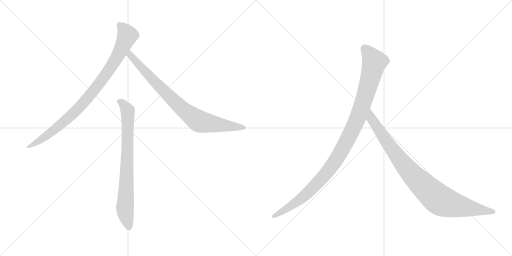
t = 0.00 s
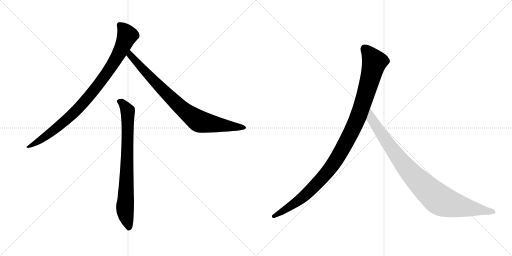
t = 3.93 s
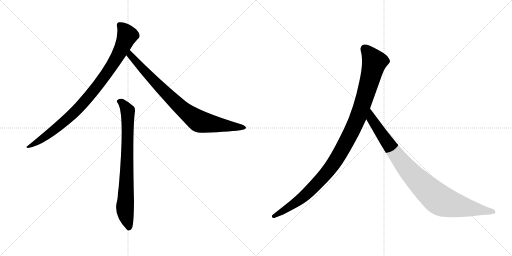
t = 4.13 s
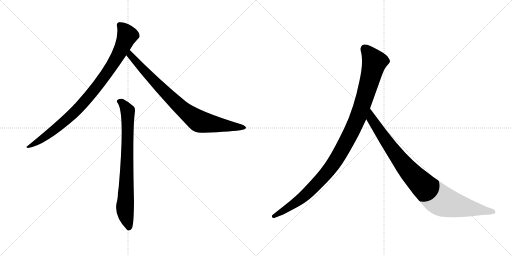
t = 4.34 s
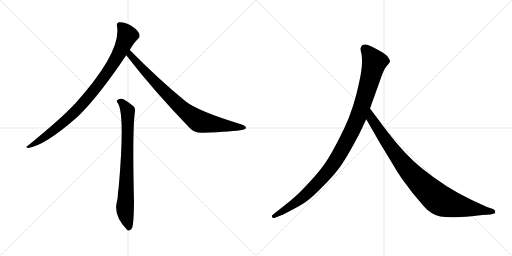
t = 4.54 s
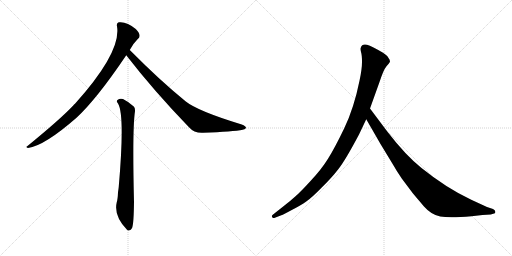
t = 5.06 s

The animated SVG that drew these frames (rendered in a browser with its animation timeline set to each time). Animation: 5 CSS @keyframes rules; one cycle of 5.06 s.

<svg version="1.1" viewBox="0 0 2048 1024" xmlns="http://www.w3.org/2000/svg">
  <g stroke="lightgray" stroke-dasharray="1,1" stroke-width="1" transform="scale(4, 4)">
    <line x1="0" y1="0" x2="256" y2="256"></line>
    <line x1="256" y1="0" x2="0" y2="256"></line>
    <line x1="128" y1="0" x2="128" y2="256"></line>
    <line x1="0" y1="128" x2="256" y2="128"></line>
    <line x1="256" y1="0" x2="512" y2="256"></line>
    <line x1="512" y1="0" x2="256" y2="256"></line>
    <line x1="384" y1="0" x2="384" y2="256"></line>
    <line x1="256" y1="128" x2="512" y2="128"></line>
  </g>
<g transform="scale(1, -1) translate(0, -850)">
   <style type="text/css">
    @keyframes keyframes0 {
      from {
       stroke: black;
       stroke-dashoffset: 911;
       stroke-width: 128;
       }
       75% {
       animation-timing-function: step-end;
       stroke: black;
       stroke-dashoffset: 0;
       stroke-width: 128;
       }
       to {
       stroke: black;
       stroke-width: 1024;
       }
       }
       #make-me-a-hanzi-animation-0 {
         animation: keyframes0 0.991374s both;
         animation-delay: 0.000000s;
         animation-timing-function: linear;
       }
    @keyframes keyframes1 {
      from {
       stroke: black;
       stroke-dashoffset: 831;
       stroke-width: 128;
       }
       73% {
       animation-timing-function: step-end;
       stroke: black;
       stroke-dashoffset: 0;
       stroke-width: 128;
       }
       to {
       stroke: black;
       stroke-width: 1024;
       }
       }
       #make-me-a-hanzi-animation-1 {
         animation: keyframes1 0.926270s both;
         animation-delay: 0.991374s;
         animation-timing-function: linear;
       }
    @keyframes keyframes2 {
      from {
       stroke: black;
       stroke-dashoffset: 777;
       stroke-width: 128;
       }
       72% {
       animation-timing-function: step-end;
       stroke: black;
       stroke-dashoffset: 0;
       stroke-width: 128;
       }
       to {
       stroke: black;
       stroke-width: 1024;
       }
       }
       #make-me-a-hanzi-animation-2 {
         animation: keyframes2 0.882324s both;
         animation-delay: 1.917643s;
         animation-timing-function: linear;
       }
    @keyframes keyframes3 {
      from {
       stroke: black;
       stroke-dashoffset: 1082;
       stroke-width: 128;
       }
       78% {
       animation-timing-function: step-end;
       stroke: black;
       stroke-dashoffset: 0;
       stroke-width: 128;
       }
       to {
       stroke: black;
       stroke-width: 1024;
       }
       }
       #make-me-a-hanzi-animation-3 {
         animation: keyframes3 1.130534s both;
         animation-delay: 2.799967s;
         animation-timing-function: linear;
       }
    @keyframes keyframes4 {
      from {
       stroke: black;
       stroke-dashoffset: 935;
       stroke-width: 128;
       }
       75% {
       animation-timing-function: step-end;
       stroke: black;
       stroke-dashoffset: 0;
       stroke-width: 128;
       }
       to {
       stroke: black;
       stroke-width: 1024;
       }
       }
       #make-me-a-hanzi-animation-4 {
         animation: keyframes4 1.010905s both;
         animation-delay: 3.930501s;
         animation-timing-function: linear;
       }
</style>
<path d="M 519 650 Q 531 674 551 694 Q 560 700 558 710 Q 557 720 543 734 Q 507 765 475 761 Q 465 758 468 745 Q 486 642 300 435 Q 296 432 293 428 Q 241 373 110 266 Q 100 262 112 258 Q 178 267 306 379 Q 387 454 505 629 L 519 650 Z" fill="lightgray"></path> 
<path d="M 505 629 Q 614 488 756 341 Q 777 317 812 319 Q 933 323 971 331 Q 983 334 984 339 Q 984 345 967 352 Q 790 406 742 445 Q 639 529 519 650 C 498 671 487 653 505 629 Z" fill="lightgray"></path> 
<path d="M 472 436 Q 500 391 475 103 Q 474 93 472 81 Q 471 53 467 41 Q 454 -13 508 -69 Q 509 -70 512 -72 Q 524 -73 529 -60 Q 535 -42 536 42 Q 529 336 540 405 Q 541 418 535 424 Q 511 445 492 454 Q 479 458 470 450 Q 464 446 472 436 Z" fill="lightgray"></path> 
<path d="M 1436 312 L 1465 373 L 1480 416 L 1518 522 Q 1534 571 1546 585 Q 1558 598 1560 603 Q 1560 611 1554 618 Q 1550 627 1532 639 Q 1488 665 1468 671 Q 1448 676 1443 659 Q 1441 654 1444 642 Q 1448 630 1448 602 Q 1448 573 1438 527 Q 1416 418 1377 337 Q 1338 256 1312 215 Q 1286 173 1243 127 Q 1202 82 1181 64 Q 1159 44 1134 25 L 1091 -9 Q 1085 -14 1089 -18 Q 1089 -25 1102 -20 L 1128 -10 Q 1130 -10 1167 10 Q 1204 29 1225 44 Q 1247 59 1286 99 Q 1326 138 1353 173 Q 1381 208 1436 312 Z" fill="lightgray"></path> 
<path d="M 1465 373 L 1522 274 L 1570 195 Q 1584 170 1607 136 L 1652 76 L 1696 24 Q 1725 -9 1761 -16 Q 1798 -23 1886 -15 L 1930 -10 L 1963 -8 L 1973 -5 Q 1983 -5 1981 3 Q 1982 9 1972 14 L 1948 22 L 1885 51 Q 1785 98 1686 178 Q 1624 227 1549 324 L 1480 416 C 1462 440 1450 399 1465 373 Z" fill="lightgray"></path> 
      <clipPath id="make-me-a-hanzi-clip-0">
      <path d="M 519 650 Q 531 674 551 694 Q 560 700 558 710 Q 557 720 543 734 Q 507 765 475 761 Q 465 758 468 745 Q 486 642 300 435 Q 296 432 293 428 Q 241 373 110 266 Q 100 262 112 258 Q 178 267 306 379 Q 387 454 505 629 L 519 650 Z" fill="lightgray"></path>
      </clipPath>
      <path clip-path="url(#make-me-a-hanzi-clip-0)" d="M 478 750 L 498 730 L 507 702 L 477 636 L 415 539 L 320 423 L 269 373 L 198 315 L 116 263 " fill="none" id="make-me-a-hanzi-animation-0" stroke-dasharray="783 1566" stroke-linecap="round"></path>

      <clipPath id="make-me-a-hanzi-clip-1">
      <path d="M 505 629 Q 614 488 756 341 Q 777 317 812 319 Q 933 323 971 331 Q 983 334 984 339 Q 984 345 967 352 Q 790 406 742 445 Q 639 529 519 650 C 498 671 487 653 505 629 Z" fill="lightgray"></path>
      </clipPath>
      <path clip-path="url(#make-me-a-hanzi-clip-1)" d="M 522 640 L 521 629 L 623 518 L 726 417 L 780 375 L 822 358 L 976 338 " fill="none" id="make-me-a-hanzi-animation-1" stroke-dasharray="703 1406" stroke-linecap="round"></path>

      <clipPath id="make-me-a-hanzi-clip-2">
      <path d="M 472 436 Q 500 391 475 103 Q 474 93 472 81 Q 471 53 467 41 Q 454 -13 508 -69 Q 509 -70 512 -72 Q 524 -73 529 -60 Q 535 -42 536 42 Q 529 336 540 405 Q 541 418 535 424 Q 511 445 492 454 Q 479 458 470 450 Q 464 446 472 436 Z" fill="lightgray"></path>
      </clipPath>
      <path clip-path="url(#make-me-a-hanzi-clip-2)" d="M 479 444 L 490 438 L 511 406 L 500 20 L 515 -63 " fill="none" id="make-me-a-hanzi-animation-2" stroke-dasharray="649 1298" stroke-linecap="round"></path>

      <clipPath id="make-me-a-hanzi-clip-3">
      <path d="M 1436 312 L 1465 373 L 1480 416 L 1518 522 Q 1534 571 1546 585 Q 1558 598 1560 603 Q 1560 611 1554 618 Q 1550 627 1532 639 Q 1488 665 1468 671 Q 1448 676 1443 659 Q 1441 654 1444 642 Q 1448 630 1448 602 Q 1448 573 1438 527 Q 1416 418 1377 337 Q 1338 256 1312 215 Q 1286 173 1243 127 Q 1202 82 1181 64 Q 1159 44 1134 25 L 1091 -9 Q 1085 -14 1089 -18 Q 1089 -25 1102 -20 L 1128 -10 Q 1130 -10 1167 10 Q 1204 29 1225 44 Q 1247 59 1286 99 Q 1326 138 1353 173 Q 1381 208 1436 312 Z" fill="lightgray"></path>
      </clipPath>
      <path clip-path="url(#make-me-a-hanzi-clip-3)" d="M 1460 655 L 1498 602 L 1436 391 L 1376 266 L 1320 175 L 1251 98 L 1167 28 L 1096 -15 " fill="none" id="make-me-a-hanzi-animation-3" stroke-dasharray="954 1908" stroke-linecap="round"></path>

      <clipPath id="make-me-a-hanzi-clip-4">
      <path d="M 1465 373 L 1522 274 L 1570 195 Q 1584 170 1607 136 L 1652 76 L 1696 24 Q 1725 -9 1761 -16 Q 1798 -23 1886 -15 L 1930 -10 L 1963 -8 L 1973 -5 Q 1983 -5 1981 3 Q 1982 9 1972 14 L 1948 22 L 1885 51 Q 1785 98 1686 178 Q 1624 227 1549 324 L 1480 416 C 1462 440 1450 399 1465 373 Z" fill="lightgray"></path>
      </clipPath>
      <path clip-path="url(#make-me-a-hanzi-clip-4)" d="M 1481 408 L 1486 375 L 1603 207 L 1677 123 L 1745 60 L 1770 44 L 1804 33 L 1972 4 " fill="none" id="make-me-a-hanzi-animation-4" stroke-dasharray="807 1614" stroke-linecap="round"></path>

</g>
</svg>
